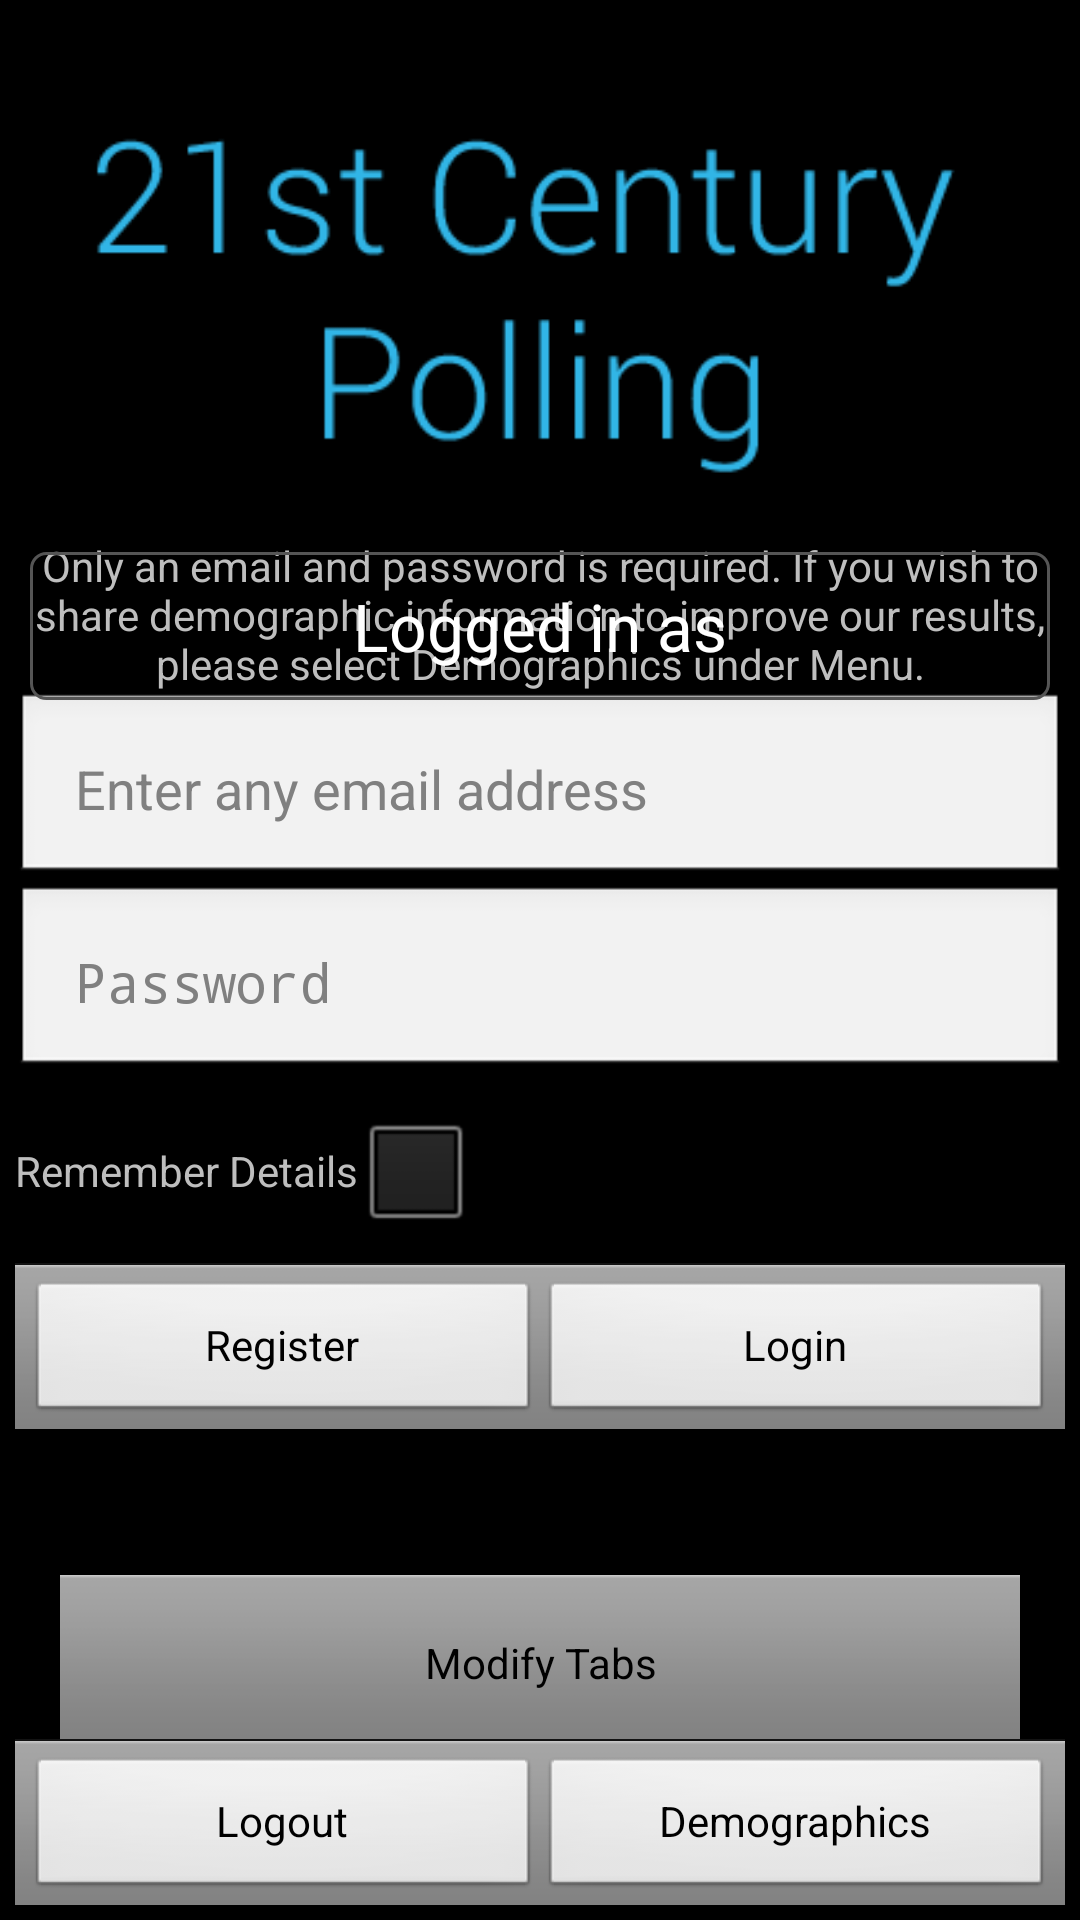

Reconstruct the res/layout file that produces this screen, plus the resources it refers to.
<!-- AndroidManifest.xml: application theme Theme.Sherlock -->
<!-- res/layout/bothlogins.xml -->
<?xml version="1.0" encoding="utf-8"?>

<RelativeLayout xmlns:android="http://schemas.android.com/apk/res/android"
    android:layout_width="wrap_content"
    android:layout_height="wrap_content" >
    
<ScrollView 
	android:layout_width="match_parent" android:layout_height="match_parent"
	android:id="@+id/loginScrollView">
	<TableLayout android:layout_width="fill_parent"
		android:layout_height="wrap_content" android:orientation="vertical"
		android:padding="5dp">

		<ImageView android:id="@+id/logoImageView"
			android:layout_width="wrap_content" android:layout_height="wrap_content"
			android:src="@drawable/logo" android:contentDescription="@string/app_name" 
			android:layout_gravity="center_horizontal"/>

		<TextView android:id="@+id/demoTextView"
			android:layout_width="wrap_content" android:layout_height="wrap_content"
			android:text="@string/logDetails" android:gravity="center_horizontal|center" />

		<EditText android:id="@+id/emailEditText"
			android:layout_width="match_parent" android:layout_height="wrap_content"
			android:hint="@string/loginHint" android:imeOptions="actionNext"
			android:inputType="textEmailAddress" android:padding="20dp" 
			android:singleLine="true" />

		<EditText android:id="@+id/passEditText"
			android:layout_width="match_parent" android:layout_height="wrap_content"
			android:hint="@string/password" android:imeOptions="actionDone"
			android:inputType="textPassword" android:padding="20dp"
			android:singleLine="true" />



		
		
<LinearLayout
    android:orientation="vertical"
    android:layout_width="match_parent"
    android:layout_height="match_parent"
    android:divider="?android:attr/dividerHorizontal"
    android:showDividers="middle"
    android:gravity="bottom">
				<TableRow android:id="@+id/rememberTableRow"
			android:layout_width="wrap_content" android:layout_height="wrap_content">
			<TextView android:id="@+id/rememberTextView"
				android:layout_width="wrap_content" android:layout_height="wrap_content"
				android:text="@string/rememberDetails" android:layout_gravity="center" />

			<CheckBox android:id="@+id/rememberCheckBox"
				android:layout_width="wrap_content" android:layout_height="wrap_content"
				android:padding="20dp" 
				android:layout_weight="1"/></TableRow>



    <LinearLayout style="?android:attr/buttonBarStyle"
        android:layout_width="match_parent"
        android:layout_height="wrap_content"
        android:orientation="horizontal">

        <Button style="?android:attr/buttonBarButtonStyle"
            android:layout_width="0dp"
            android:layout_height="wrap_content"
            android:layout_weight="1"
            android:text="@string/register" 
            android:id="@+id/registerButton"/>

        <Button style="?android:attr/buttonBarButtonStyle"
            android:layout_width="0dp"
            android:layout_height="wrap_content"
            android:layout_weight="1"
            android:text="@string/login" 
            android:id="@+id/loginButton"/>
    </LinearLayout>
</LinearLayout>

	</TableLayout>
</ScrollView>


<LinearLayout
    android:id="@+id/loggedInLinearLayout"
    android:layout_width="match_parent"
    android:layout_height="match_parent"
    android:orientation="vertical" android:padding="5dp">

		 <ImageView android:id="@+id/logoImageViewLoggedIn"
			android:layout_width="wrap_content" android:layout_height="wrap_content"
			android:src="@drawable/logo" android:contentDescription="@string/app_name" 
			android:layout_gravity="center_horizontal"/> 

		<TableRow
		    android:id="@+id/tableRow2"
		    android:layout_width="match_parent"
		    android:layout_height="wrap_content" >

			<TextView
			    android:id="@+id/userTextView"
			    android:layout_width="wrap_content"
			    android:layout_height="wrap_content"
			    style="@style/questionTableRow"
			    android:gravity="center_horizontal|center"
			    android:text="@string/loginText"
			    android:textAppearance="?android:attr/textAppearanceLarge" android:layout_weight="1" android:ellipsize="none" android:scrollHorizontally="true"/>

		</TableRow>
		
  <LinearLayout
    android:orientation="vertical"
    android:layout_width="match_parent"
    android:layout_height="match_parent"
    android:divider="?android:attr/dividerHorizontal"
    android:showDividers="middle"
    android:gravity="bottom">
        <Button
            android:id="@+id/tabsButton"
            android:layout_width="wrap_content"
            android:layout_height="wrap_content"
            android:text="@string/modify"
            style="?android:attr/buttonBarStyle"
            android:layout_gravity="center|bottom" />

    <LinearLayout style="?android:attr/buttonBarStyle"
        android:layout_width="match_parent"
        android:layout_height="wrap_content"
        android:orientation="horizontal">

        <Button style="?android:attr/buttonBarButtonStyle"
            android:layout_width="0dp"
            android:layout_height="wrap_content"
            android:layout_weight="1"
            android:text="@string/logout" 
            android:id="@+id/logoutButton"/>

        <Button style="?android:attr/buttonBarButtonStyle"
            android:layout_width="0dp"
            android:layout_height="wrap_content"
            android:layout_weight="1"
            android:text="@string/demographics" 
            android:id="@+id/demoButton"/>
    </LinearLayout>
</LinearLayout>
		


</LinearLayout>

</RelativeLayout>
<!-- resources referenced by this layout -->
<resources>
  <string name="app_name">21st Century Polls</string>
  <string name="demographics">Demographics</string>
  <string name="logDetails">Only an email and password is required.
  		If you wish to share demographic information to improve our results,
  		please select Demographics under Menu.</string>
  <string name="login">Login</string>
  <string name="loginHint">Enter any email address</string>
  <string name="loginText">Logged in as </string>
  <string name="logout">Logout</string>
  <string name="modify">Modify Tabs</string>
  <string name="password">Password</string>
  <string name="register">Register</string>
  <string name="rememberDetails">Remember Details</string>
  <style name="questionTableRow">
            <item name="android:layout_width">wrap_content</item>
            <item name="android:layout_height">wrap_content</item>
            <item name="android:layout_margin">5dp</item>
            <item name="android:layout_marginLeft">5dp</item>
            <item name="android:background">@drawable/textview_border</item>
        </style>
  <!-- drawable textview_border (drawable) -->
  <?xml version="1.0" encoding="utf-8"?>
  <shape xmlns:android="http://schemas.android.com/apk/res/android" 
      android:shape="rectangle">
      <corners android:radius="5dp"/>
      <stroke android:width="1dp" android:color="#555"/>
      <padding android:top="10dp" android:left="10dp" android:bottom="10dp" android:right="10dp"
          />
          
      
  
  </shape>
  <style name="Sherlock.__Theme" parent="android:Theme.NoTitleBar">
          <item name="android:windowContentOverlay">@null</item>
      </style>
</resources>
